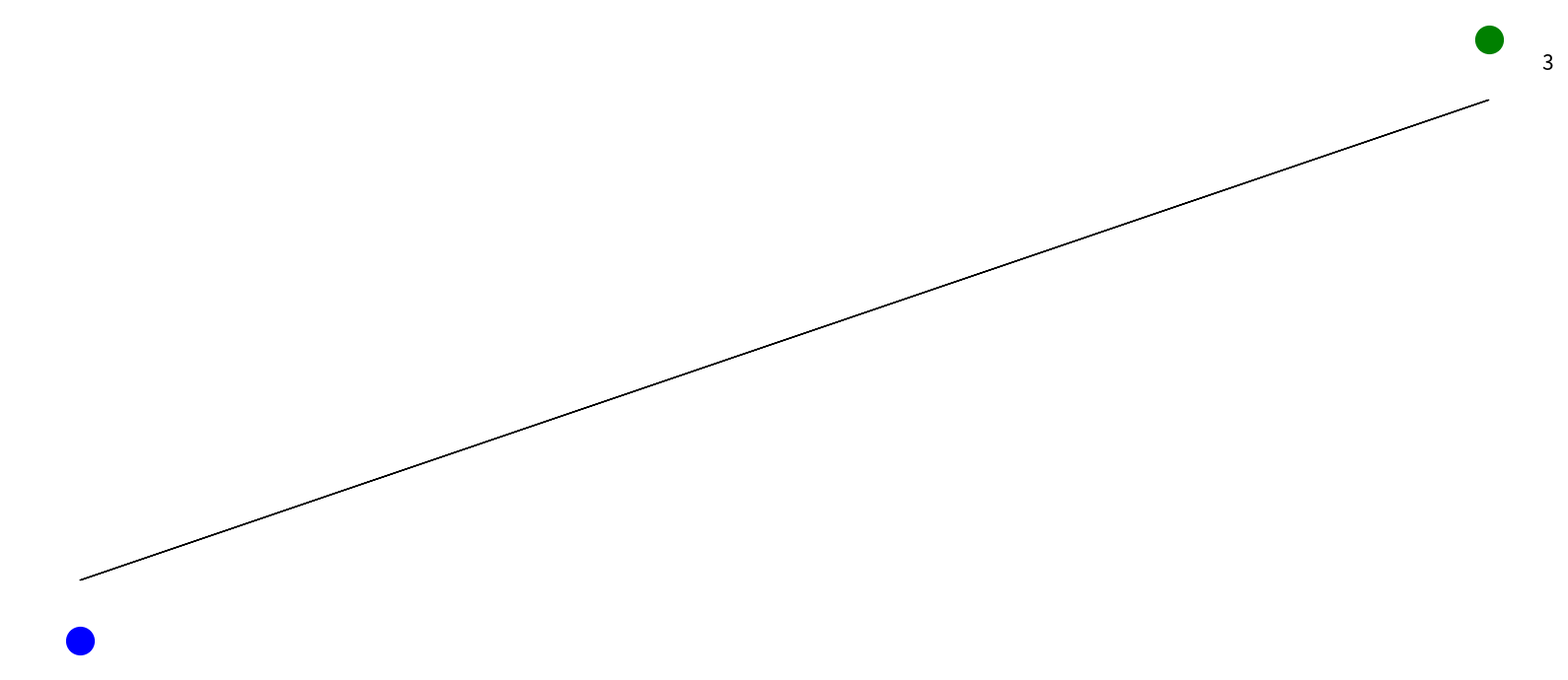

The script that saved this image: (Note: this script raises an exception after producing the figure.)
### Monte-Carlo Policy Evaluation on Tree(n children) MDP
import random
import numpy as np
import argparse
import matplotlib
import matplotlib.pyplot as plt
import matplotlib.animation as animation
from matplotlib.animation import PillowWriter

parser = argparse.ArgumentParser()
parser.add_argument("--n_children", type=int, default= 2, help="number of children of every node")
parser.add_argument("--n_depth", type=int, default= 4, help="depth of tree")
parser.add_argument("--gamma", type=float, default= 0.1, help="decay rate of reward")
parser.add_argument("--budget", type=int, default= 50, help="max iterations of Monte-Carlo process")
parser.add_argument("--epsilon", type=float, default= 0.3, help="epsilon-greedy policy")


args = parser.parse_args()
n_children = args.n_children
n_depth = args.n_depth
gamma = args.gamma
budget = args.budget
eps = args.epsilon

CHANCE = 0
STATE = 1
TERMINAL = 2

ims = []
frame = []
fig = plt.figure(figsize=(16, 7))

random.seed(1)

class Node():
    def __init__(self, type, depth, reward, prob, x, y):
        self.type = type  # MAX or CHANCE
        self.depth = depth
        self.children = []

        ## for visualization
        self.x = x
        self.y = y

        if self.type == STATE:
            self.reward = reward
            self.prob = prob
            self.policy = None
            ## for visualization

        if self.type == CHANCE:
            self.visited = 0
            self.next_state = None
            self.Q_value = 0
            self.plt_Q_value_text = None

            


class T_QL():
    def __init__(self, tree_depth):
        self.tree_depth = tree_depth
        self.root = Node(STATE, 0, random.randint(1, 10), None, 0, 0)
        self.state_list = []

        self.build_tree(self.root)
        self.draw_tree(self.root)

    @staticmethod
    def clear_frame_but_text():
        i = 0
        while i < len(frame):
            if not isinstance(frame[i], matplotlib.text.Text):
                frame.remove(frame[i])
            else:
                i += 1

    def build_tree(self, node):
        interval = 10 * n_children ** (self.tree_depth - node.depth)
        pos_list = [-(n_children - 1) * interval / 2]
        for _ in range(n_children - 1):
            pos_list += [pos_list[-1] + interval]

        # pos_list = [-10*n_children**(self.tree_depth-node.depth), 0, 10*n_children**(self.tree_depth-node.depth)]
        if node.depth == self.tree_depth:
            self.state_list.append(node)
            ## add a terminal child
            node.children.append(Node(CHANCE, node.depth + 1, None, None, None, None))
            node.action = node.children[0]
            return

        if node.type == STATE:
            self.state_list.append(node)
            for i in range(n_children):
                node.children.append(Node(CHANCE, node.depth + 1, None, None, node.x + pos_list[i], node.y - 10))

        else:
            ### Generate transition probabilities
            prob_list = [random.random() for _ in range(3)]
            s = sum(prob_list)
            prob_list = [i / s for i in prob_list]
            for i in range(n_children):
                node.children.append(
                    Node(STATE, node.depth + 1, random.randint(1, 9), prob_list[i], node.x + pos_list[i], node.y - 10))

        for child in node.children:
            self.build_tree(child)


    def draw_tree(self, node):
        if node.type == STATE:
            ## plot node
            color = 'g'
            plt.scatter(node.x, node.y, c=color, marker='o', s=400)
            ## plot reward
            plt.text(node.x + 3, node.y-0.5, "%d" % node.reward, fontsize=15)

            if node.depth != self.tree_depth:
                for child in node.children:
                    ## plot arrow
                    plt.arrow(node.x, node.y - 1, child.x - node.x, child.y + 2 - node.y)
                    self.draw_tree(child)

            # ## plot the fixed policy
            # if node.depth != self.tree_depth:
            #     plt.arrow(node.x, node.y - 1, node.action.x - node.x,
            #               node.action.y + 2 - node.y, ec='y', width=0.1)

        elif node.type == CHANCE:
            ## plot node
            color = 'b'
            plt.scatter(node.x, node.y, c=color, marker='o', s=400)
            ## plot Q value
            node.plt_Q_value_text = plt.text(node.x - 3, node.y - 0.5, "%.2f" % node.Q_value, c='r', fontsize=15,
                                             horizontalalignment='right', clip_box=dict(ec='w'))
            frame.append(node.plt_Q_value_text)

            for child in node.children:
                ## plot arrow and policy arrow
                plt.arrow(node.x, node.y - 1, child.x - node.x, child.y + 2 - node.y, ec='b')
                ## plot transition prob as ?
                plt.text((node.x + child.x) / 2, (node.y + child.y) / 2, "?", fontsize=15, c='b')
                self.draw_tree(child)

        return

    def simulate_one_step(self, node):
        ## simulate one step for state node
        # if node.depth == self.tree_depth:
        #     return
        if len(node.action.children) == 0:
            node.action.next_state = None

        elif node.type == STATE:
            ## Environment gives the next state based on probabilities
            next_state_idx = random.choices(range(n_children), [child.prob for child in node.action.children])[0]
            node.action.next_state = node.action.children[next_state_idx]
            
    def pick_action(self, node):
        if random.random() < eps:
            node.action = node.children[random.randint(0,len(node.children)-1)]
        else:
            mx=0
            for child in node.children:
                if child.Q_value >= mx:
                    mx = child.Q_value
                    node.action = child


    def Q_value_update(self, node, gamma):


        if node.depth == self.tree_depth:

            # plt1 = plt.scatter(node.x, node.y, c='r', marker='o', s=400)
            # frame.append(plt1)
            # ims.append(frame.copy())

            ## only one action
            alpha = 10 / (9 + node.action.visited)
            node.action.Q_value = node.action.Q_value +  alpha * (node.reward - node.action.Q_value)
            node.action.visited += 1
            self.clear_frame_but_text()
            return


        else:
            self.pick_action(node)
            self.simulate_one_step(node)
            if node.action.next_state==None:
                node.action.Q_value = 0

                ## plot node
                plt1 = plt.scatter(node.x, node.y, c='r', marker='o', s=400)
                ## plot policy arrow
                plt2 = plt.arrow(node.x, node.y - 1, node.action.x - node.x,
                                 node.action.y + 2 - node.y, ec='r', width=0.1)
                ## plot chance node
                plt3 = plt.scatter(node.action.x, node.action.y, c='r', marker='o', s=400)

                frame.append(plt1)
                frame.append(plt2)
                frame.append(plt2)
                frame.append(plt3)

                ims.append(frame.copy())
                self.clear_frame_but_text()
                return

            node.action.visited += 1
            alpha = 10 / (9 + node.action.visited)
            
            mx = 0
            for child in node.action.next_state.children:
                mx = max(mx, child.Q_value)

            node.action.Q_value = node.action.Q_value + alpha * (node.reward + gamma * mx - node.action.Q_value)

            ## plot node
            plt1 = plt.scatter(node.x, node.y, c='r', marker='o', s=400)
            ## plot policy arrow
            plt2 = plt.arrow(node.x, node.y - 1, node.action.x - node.x,
                      node.action.y + 2 - node.y, ec='r', width=0.1)
            ## plot chance node
            plt3 = plt.scatter(node.action.x, node.action.y, c='r', marker='o', s=400)
            ## plot chance arrow
            plt4 = plt.arrow(node.action.x, node.action.y - 1, node.action.next_state.x - node.action.x,
                                           node.action.next_state.y + 2 - node.action.y,
                                           ec='r', width=0.1)
            ## plot next state
            plt5 = plt.scatter(node.action.next_state.x, node.action.next_state.y, c='r', marker='o', s=400)
            frame.append(plt1)
            frame.append(plt2)
            frame.append(plt2)
            frame.append(plt3)
            frame.append(plt4)
            frame.append(plt5)

        ## plot value
        if node.action.plt_Q_value_text in frame:  ## if previously plotted, remove them
            frame.remove(node.action.plt_Q_value_text)
        node.action.plt_Q_value_text = plt.text(node.action.x - 3, node.action.y-0.5, "%.2f" % node.action.Q_value, c='r', fontsize=15, horizontalalignment='right', clip_box=dict(ec='w'))
        frame.append(node.action.plt_Q_value_text)

        ## record this frame
        ims.append(frame.copy())
        self.clear_frame_but_text()

        self.Q_value_update(node.action.next_state, gamma)



    def Tabular_QL(self, gamma, budget):
        round = 0
        while round<budget:
            i=0
            while i<len(frame):
                if not isinstance(frame[i], matplotlib.text.Text):
                    frame.remove(frame[i])
                else:
                    i += 1

            print('round', round+1)
            plt1 = plt.text(-50, 0, "Round: %d" % (round+1), fontsize=20,
                            bbox={'fc': 'w', 'ec': 'k'})

            frame.append(plt1)
            state = self.state_list[random.randint(0,len(self.state_list)-1)]
            self.Q_value_update(state, gamma)
            round += 1
        return


def main():
    plt.axis('off')
    plt.tight_layout()

    tab_q_l = T_QL(n_depth)
    ims.append(frame.copy())
    tab_q_l.Tabular_QL(gamma, budget)

    ani = animation.ArtistAnimation(fig, ims, interval=1)
    writer = PillowWriter(fps=1)
    ani.save("./gif/T_QL.gif", writer=writer)


if __name__ == "__main__":
    main()
